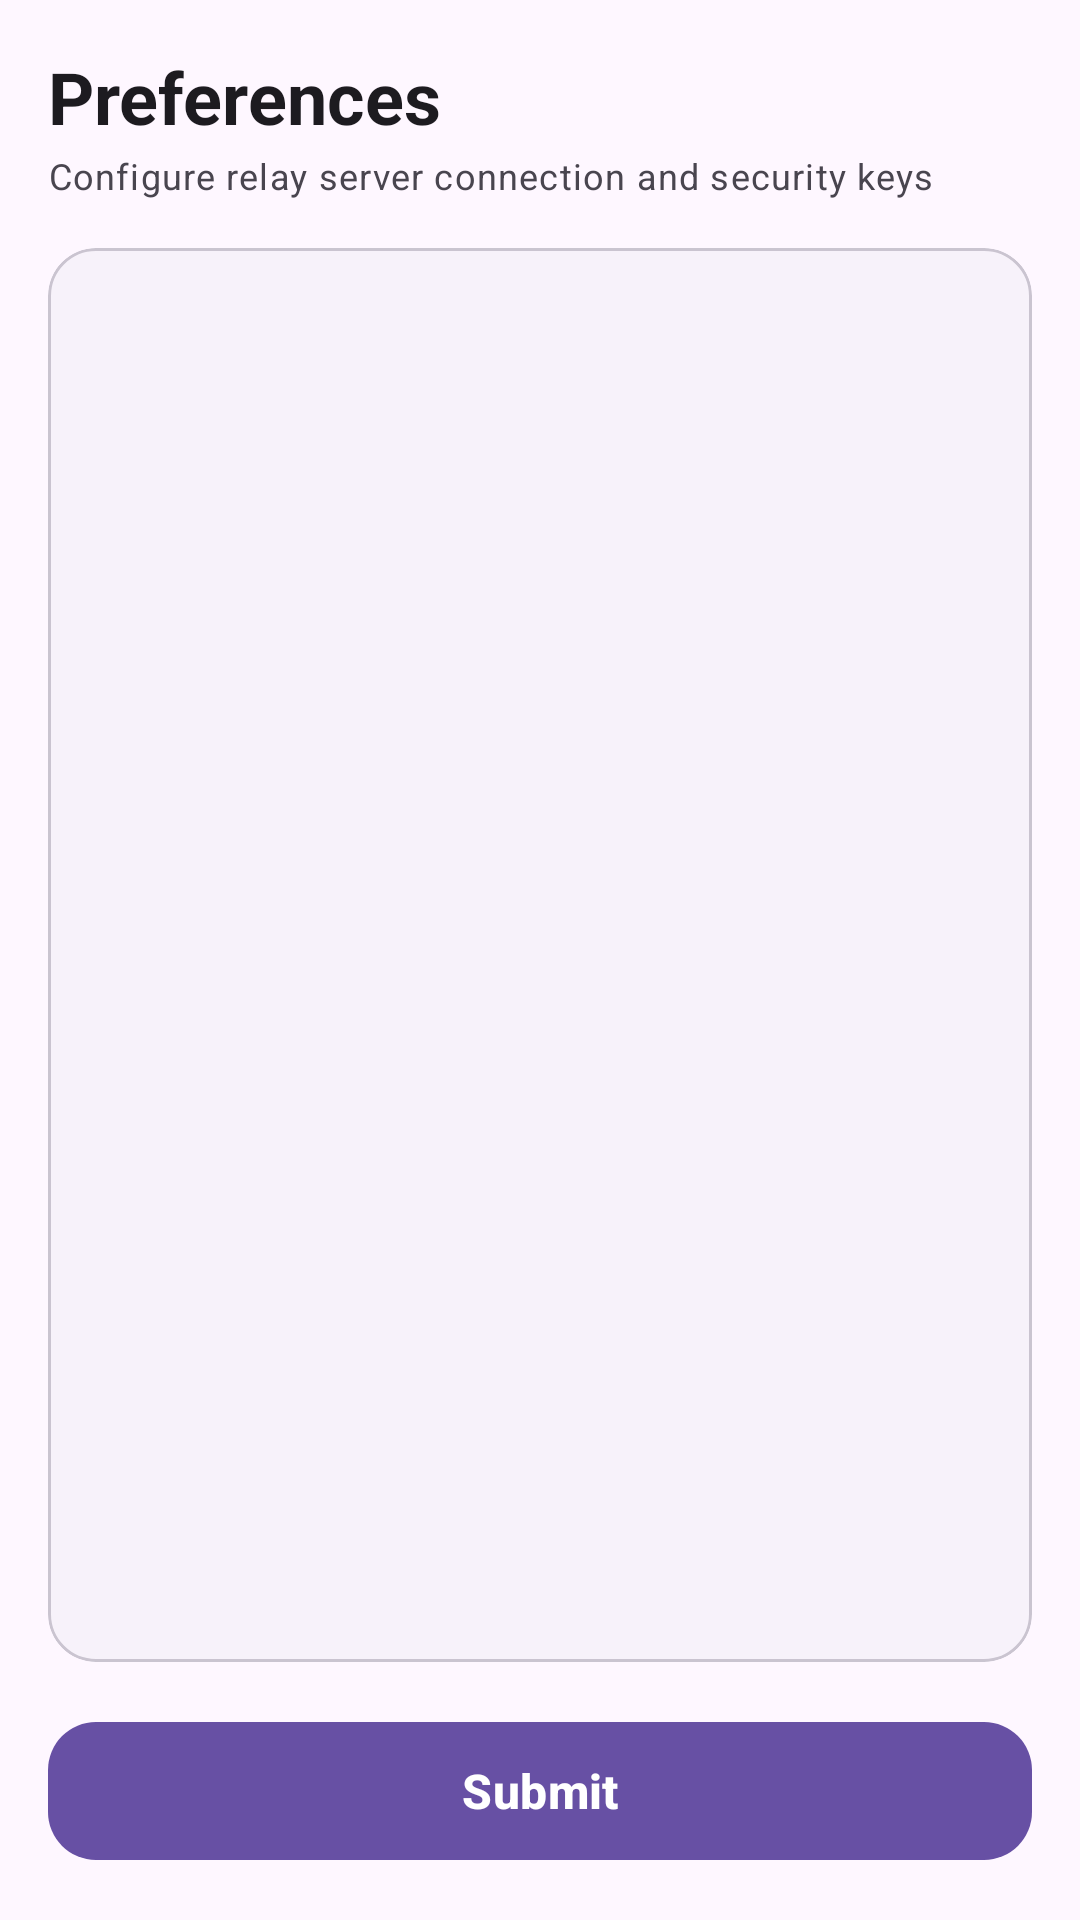

Write the Android layout XML for this screen, with the resource values it uses.
<!-- AndroidManifest.xml: application theme Theme.SodtMobile -->
<!-- res/layout/activity_preferences.xml -->
<?xml version="1.0" encoding="utf-8"?>
<androidx.constraintlayout.widget.ConstraintLayout xmlns:android="http://schemas.android.com/apk/res/android"
    xmlns:app="http://schemas.android.com/apk/res-auto"
    xmlns:tools="http://schemas.android.com/tools"
    android:layout_width="match_parent"
    android:layout_height="match_parent"
    android:background="?attr/colorSurface"
    android:paddingStart="16dp"
    android:paddingTop="16dp"
    android:paddingEnd="16dp"
    android:paddingBottom="16dp"
    tools:context=".activities.PreferencesActivity">

    
    <LinearLayout
        android:id="@+id/header_preferences"
        android:layout_width="0dp"
        android:layout_height="wrap_content"
        android:orientation="vertical"
        android:paddingBottom="8dp"
        app:layout_constraintEnd_toEndOf="parent"
        app:layout_constraintStart_toStartOf="parent"
        app:layout_constraintTop_toTopOf="parent">

        <TextView
            android:id="@+id/textView_preferences"
            android:layout_width="wrap_content"
            android:layout_height="wrap_content"
            android:text="@string/preferences"
            android:textAppearance="?attr/textAppearanceHeadlineSmall"
            android:textColor="?attr/colorOnSurface"
            android:textStyle="bold" />

        <TextView
            android:layout_width="wrap_content"
            android:layout_height="wrap_content"
            android:layout_marginTop="2dp"
            android:text="@string/preferences_subtitle"
            android:textAppearance="?attr/textAppearanceBodySmall"
            android:textColor="?attr/colorOnSurfaceVariant" />
    </LinearLayout>

    
    <com.google.android.material.card.MaterialCardView
        android:id="@+id/card_preferences"
        android:layout_width="0dp"
        android:layout_height="0dp"
        android:layout_marginTop="8dp"
        android:layout_marginBottom="16dp"
        app:cardBackgroundColor="?attr/colorSurfaceContainerLow"
        app:cardCornerRadius="16dp"
        app:cardElevation="0dp"
        app:layout_constraintBottom_toTopOf="@+id/button_preferences_submit"
        app:layout_constraintEnd_toEndOf="parent"
        app:layout_constraintStart_toStartOf="parent"
        app:layout_constraintTop_toBottomOf="@+id/header_preferences"
        app:strokeColor="?attr/colorOutlineVariant"
        app:strokeWidth="1dp">

        <FrameLayout
            android:id="@+id/frame_layout_preferences"
            android:layout_width="match_parent"
            android:layout_height="match_parent"
            android:padding="8dp" />

    </com.google.android.material.card.MaterialCardView>

    
    <com.google.android.material.button.MaterialButton
        android:id="@+id/button_preferences_submit"
        android:layout_width="0dp"
        android:layout_height="54dp"
        android:onClick="onSubmitButtonClick"
        android:text="@string/submit_button"
        android:textAppearance="?attr/textAppearanceTitleMedium"
        android:textStyle="bold"
        app:cornerRadius="16dp"
        app:icon="@drawable/ic_check"
        app:iconGravity="textStart"
        app:iconPadding="10dp"
        app:iconTint="?attr/colorOnPrimary"
        app:layout_constraintBottom_toBottomOf="parent"
        app:layout_constraintEnd_toEndOf="parent"
        app:layout_constraintStart_toStartOf="parent" />

</androidx.constraintlayout.widget.ConstraintLayout>
<!-- resources referenced by this layout -->
<resources>
  <string name="preferences">Preferences</string>
  <string name="preferences_subtitle">Configure relay server connection and security keys</string>
  <string name="submit_button">Submit</string>
  <style name="Theme.SodtMobile" parent="Base.Theme.SodtMobile" />
  <style name="Base.Theme.SodtMobile" parent="Theme.Material3.DayNight.NoActionBar">
          
          
      </style>
</resources>
